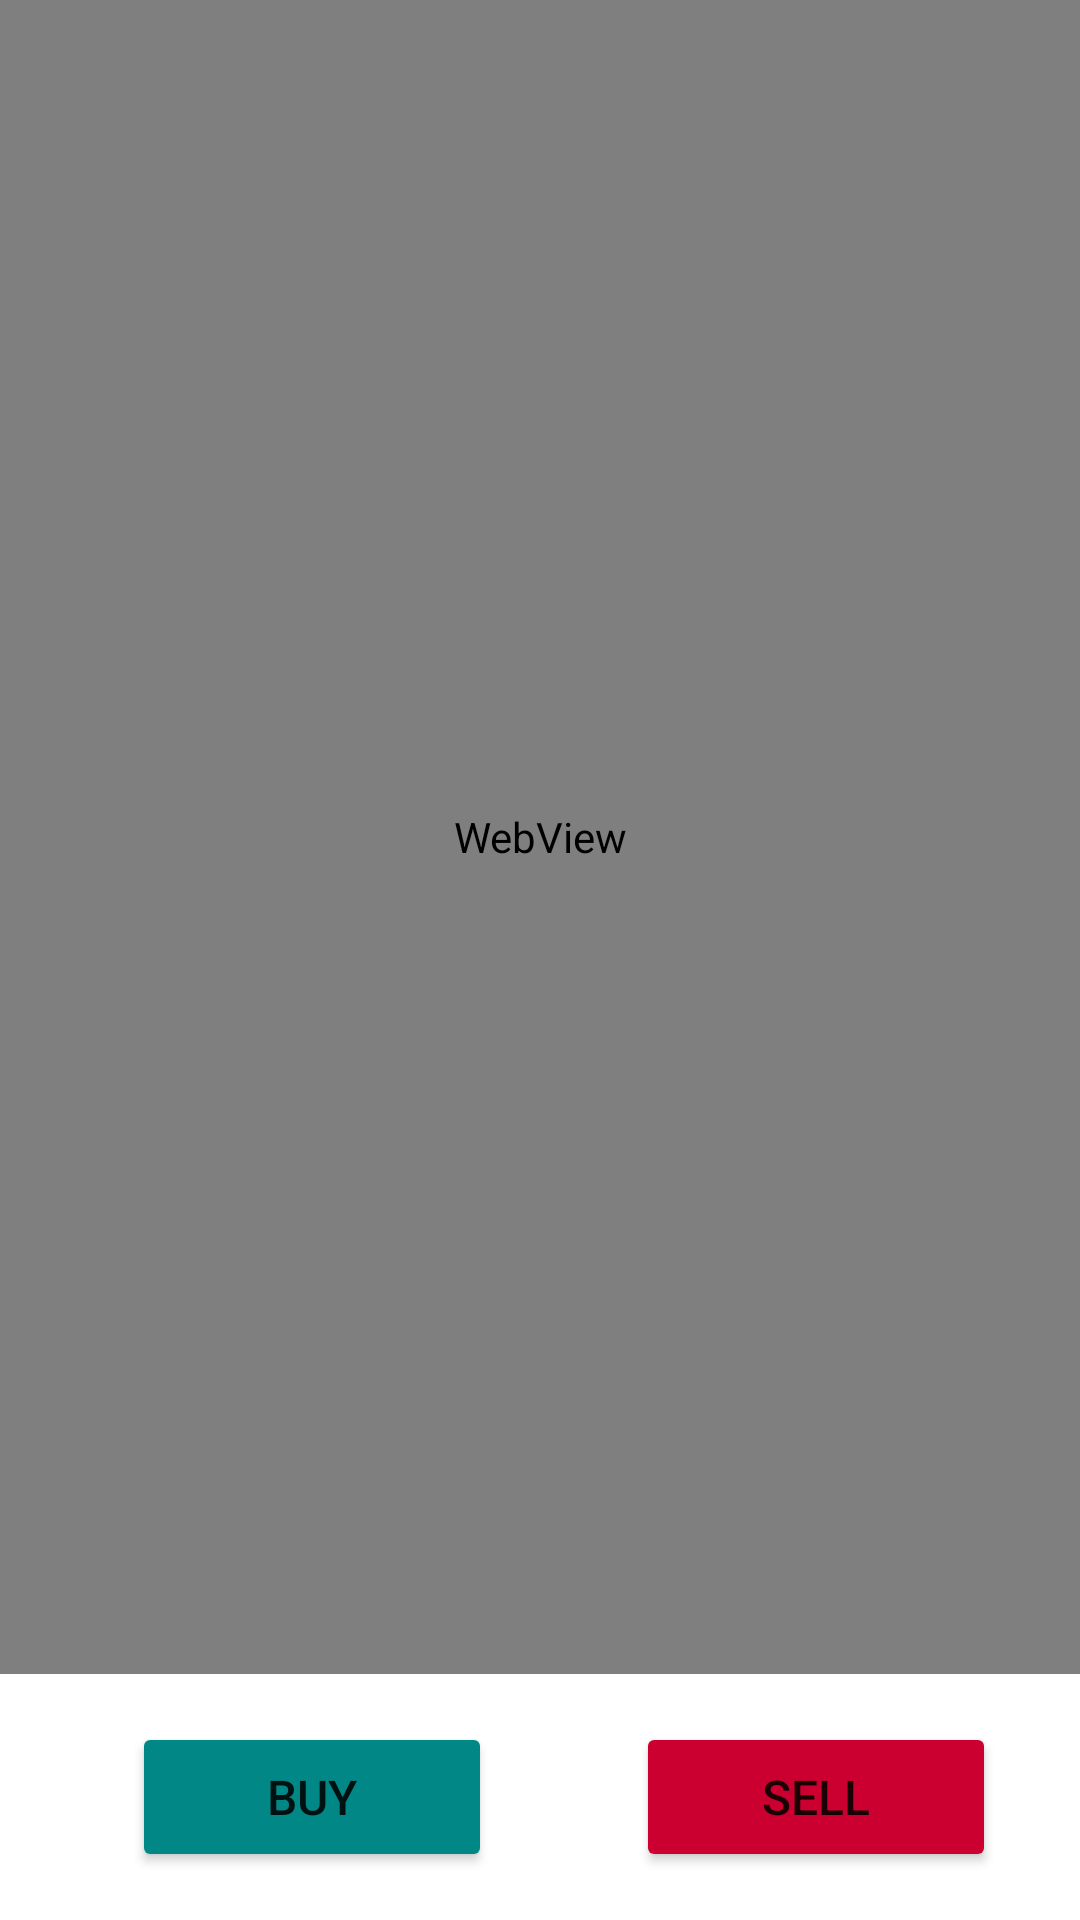

This screen was rendered from an Android layout file. Write that file and the resources it references.
<!-- AndroidManifest.xml: application theme Theme.Stonks -->
<!-- res/layout/stonk_view.xml -->
<?xml version="1.0" encoding="utf-8"?>
<layout xmlns:android="http://schemas.android.com/apk/res/android">

    <data>
        <variable
            name="viewModel"
            type="com.example.stonks.model.Model" />

        <variable
            name="stonkViewFragment"
            type="com.example.stonks.fragments.StonkViewFragment" />
    </data>
    <LinearLayout
    xmlns:app="http://schemas.android.com/apk/res-auto"
    android:layout_width="match_parent"
    android:layout_height="match_parent"
    android:orientation="vertical"
    app:layoutDescription="@xml/stonk_view_scene"
       >

        

        <WebView
            android:paddingStart="8dp"
            android:paddingEnd="8dp"
            android:id="@+id/webView"
            android:layout_width="match_parent"
            android:layout_height="0dp"
            android:layout_weight="0.2"/>

    <LinearLayout
        android:layout_width="match_parent"
        android:layout_height="wrap_content"
        android:paddingLeft="16dp"
        android:paddingTop="16dp"
        android:paddingBottom="16dp"
        android:gravity="center"
        android:orientation="horizontal">

        <Button
            android:id="@+id/buy_button"
            android:layout_width="120dp"
            android:layout_height="50dp"
            android:text="@string/asset_action_buy"
            android:textSize="16sp"
            app:backgroundTint="@color/teal_700"
            />

        <Button
            android:id="@+id/sell_button"
            android:layout_width="120dp"
            android:layout_height="50dp"
            android:layout_marginStart="48dp"
            android:text="@string/asset_action_sell"
            android:textSize="16sp"
            app:backgroundTint="@color/dark_red" />
    </LinearLayout>
</LinearLayout>
</layout>
<!-- resources referenced by this layout -->
<resources>
  <color name="dark_red">#FFCC0030</color>
  <color name="teal_700">#FF018786</color>
  <string name="asset_action_buy">Buy</string>
  <string name="asset_action_sell">Sell</string>
  <style name="Theme.Stonks" parent="Theme.MaterialComponents.DayNight.DarkActionBar">
          
          <item name="colorPrimary">@color/purple_500</item>
          <item name="colorPrimaryVariant">@color/purple_700</item>
          <item name="colorOnPrimary">@color/white</item>
          
          <item name="colorSecondary">@color/teal_200</item>
          <item name="colorSecondaryVariant">@color/teal_700</item>
          <item name="colorOnSecondary">@color/black</item>
          
          <item name="android:statusBarColor">?attr/colorPrimaryVariant</item>
          
          
      </style>
  <color name="purple_500">#FF6200EE</color>
  <color name="purple_700">#FF3700B3</color>
  <color name="white">#FFFFFFFF</color>
  <color name="teal_200">#FF03DAC5</color>
  <color name="black">#FF000000</color>
</resources>
